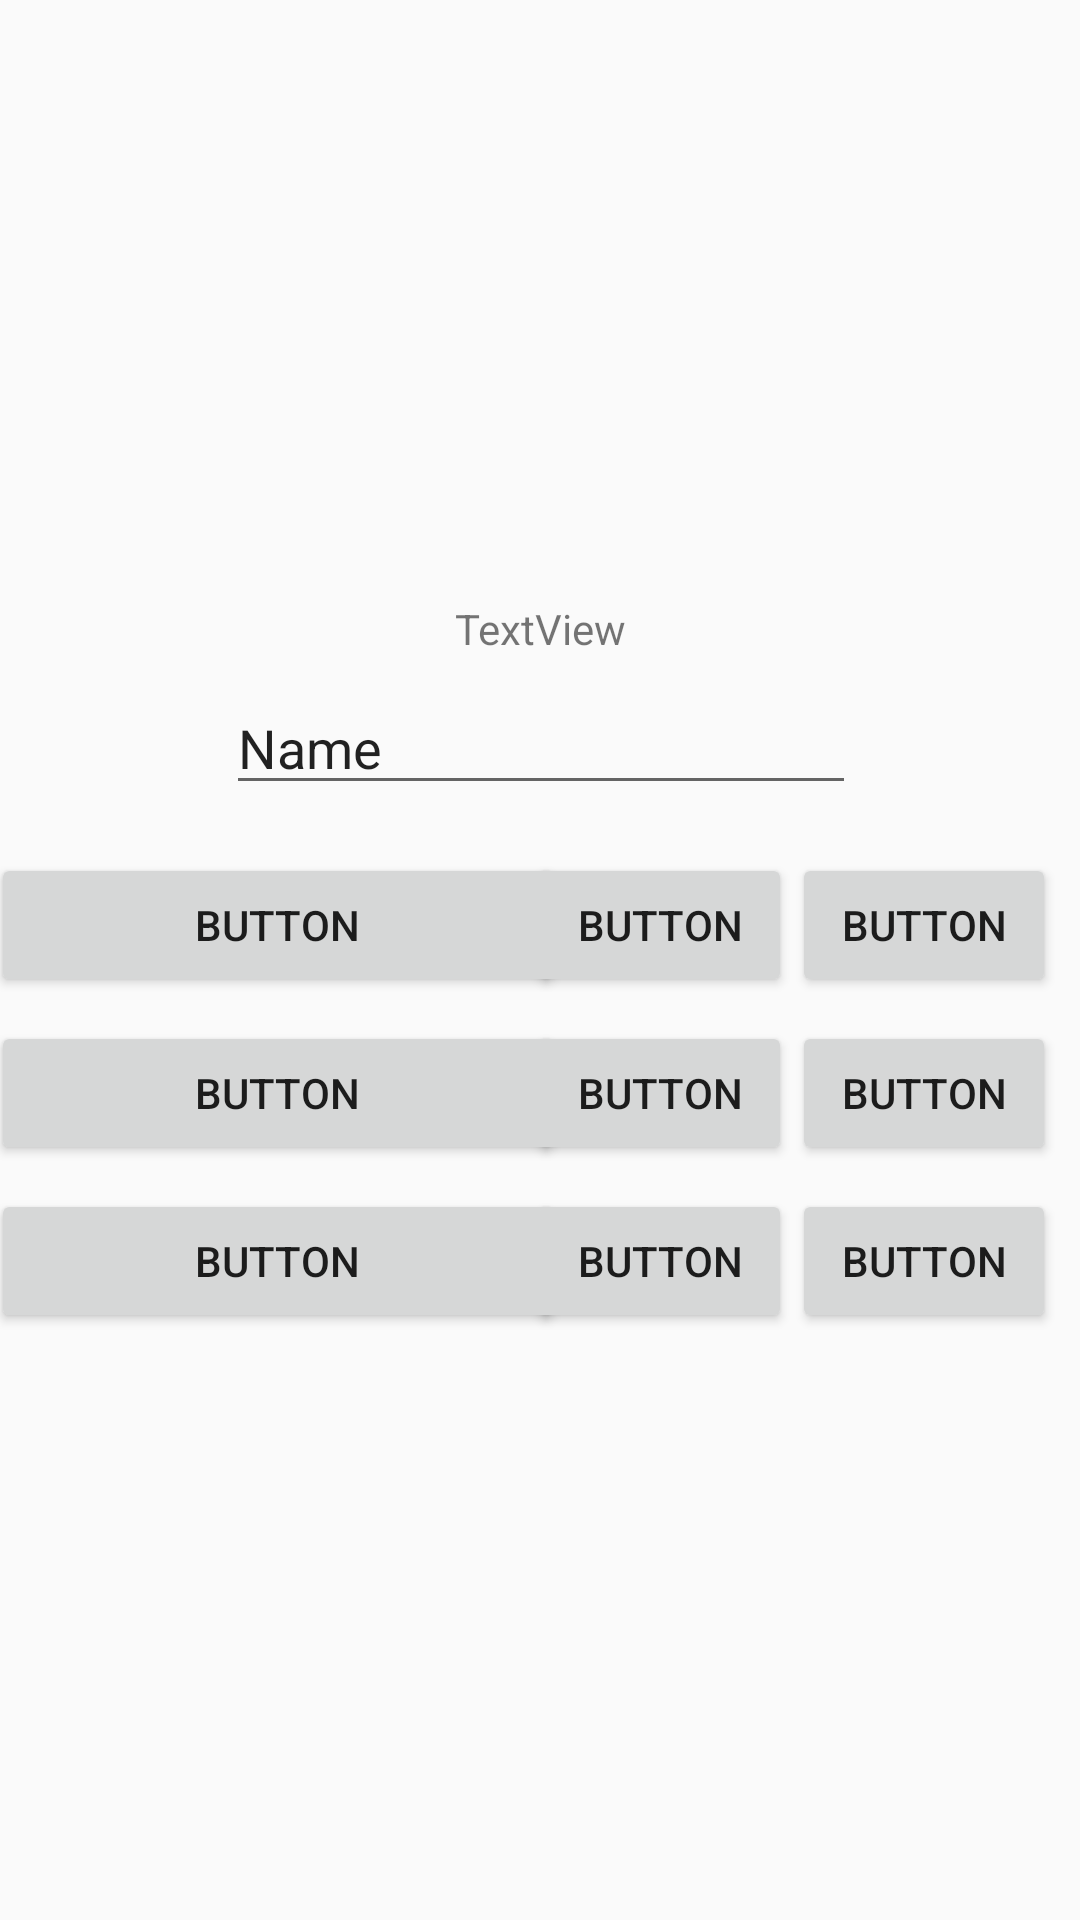

Here is an Android app screen rendered from its layout file. Give the layout XML and the strings, colors and styles it references.
<!-- AndroidManifest.xml: application theme AppTheme -->
<!-- res/layout/content_create_user.xml -->
<?xml version="1.0" encoding="utf-8"?>
<android.support.constraint.ConstraintLayout xmlns:android="http://schemas.android.com/apk/res/android"
    xmlns:app="http://schemas.android.com/apk/res-auto"
    xmlns:tools="http://schemas.android.com/tools"
    android:layout_width="match_parent"
    android:layout_height="match_parent"
    tools:context="com.example.ali.speakerrecognition.CreateUserActivity"
    android:background="@drawable/background">

    <Button
        android:id="@+id/button"
        android:layout_width="191dp"
        android:layout_height="wrap_content"
        android:text="Button"
        android:layout_marginLeft="16dp"
        app:layout_constraintLeft_toLeftOf="parent"
        android:layout_marginTop="16dp"
        app:layout_constraintTop_toBottomOf="@+id/editText3"
        app:layout_constraintRight_toLeftOf="@+id/button3"
        android:layout_marginRight="8dp"
        app:layout_constraintHorizontal_bias="0.5" />

    <Button
        android:id="@+id/button16"
        android:layout_width="191dp"
        android:layout_height="wrap_content"
        android:text="Button"
        android:layout_marginLeft="16dp"
        app:layout_constraintLeft_toLeftOf="parent"
        android:layout_marginTop="8dp"
        app:layout_constraintTop_toBottomOf="@+id/button22"
        app:layout_constraintRight_toLeftOf="@+id/button18"
        android:layout_marginRight="8dp"
        app:layout_constraintHorizontal_bias="0.5" />

    <Button
        android:id="@+id/button22"
        android:layout_width="191dp"
        android:layout_height="wrap_content"
        android:text="Button"
        android:layout_marginLeft="16dp"
        app:layout_constraintLeft_toLeftOf="parent"
        android:layout_marginTop="8dp"
        app:layout_constraintTop_toBottomOf="@+id/button"
        app:layout_constraintRight_toLeftOf="@+id/button23"
        android:layout_marginRight="8dp"
        app:layout_constraintHorizontal_bias="0.5" />

    <Button
        android:id="@+id/button17"
        android:layout_width="88dp"
        android:layout_height="wrap_content"
        android:text="Button"
        android:layout_marginRight="8dp"
        app:layout_constraintRight_toRightOf="parent"
        android:layout_marginTop="8dp"
        app:layout_constraintTop_toBottomOf="@+id/button24" />

    <Button
        android:id="@+id/button24"
        android:layout_width="88dp"
        android:layout_height="wrap_content"
        android:text="Button"
        android:layout_marginRight="8dp"
        app:layout_constraintRight_toRightOf="parent"
        android:layout_marginTop="8dp"
        app:layout_constraintTop_toBottomOf="@+id/button2" />

    <Button
        android:id="@+id/button18"
        android:layout_width="88dp"
        android:layout_height="wrap_content"
        android:text="Button"
        android:layout_marginTop="8dp"
        app:layout_constraintTop_toBottomOf="@+id/button23"
        app:layout_constraintRight_toLeftOf="@+id/button17"
        android:layout_marginRight="0dp" />

    <Button
        android:id="@+id/button23"
        android:layout_width="88dp"
        android:layout_height="wrap_content"
        android:text="Button"
        android:layout_marginTop="8dp"
        app:layout_constraintTop_toBottomOf="@+id/button3"
        app:layout_constraintRight_toLeftOf="@+id/button24"
        android:layout_marginRight="0dp" />

    <Button
        android:id="@+id/button2"
        android:layout_width="88dp"
        android:layout_height="wrap_content"
        android:text="Button"
        android:layout_marginTop="16dp"
        app:layout_constraintTop_toBottomOf="@+id/editText3"
        android:layout_marginRight="8dp"
        app:layout_constraintRight_toRightOf="parent" />

    <Button
        android:id="@+id/button3"
        android:layout_width="88dp"
        android:layout_height="wrap_content"
        android:text="Button"
        android:layout_marginTop="16dp"
        app:layout_constraintTop_toBottomOf="@+id/editText3"
        app:layout_constraintRight_toLeftOf="@+id/button2"
        android:layout_marginRight="0dp" />

    <EditText
        android:id="@+id/editText3"
        android:layout_width="wrap_content"
        android:layout_height="wrap_content"
        android:ems="10"
        android:inputType="textPersonName"
        android:text="Name"
        android:layout_marginRight="8dp"
        app:layout_constraintRight_toRightOf="parent"
        android:layout_marginLeft="8dp"
        app:layout_constraintLeft_toLeftOf="parent"
        android:layout_marginTop="8dp"
        app:layout_constraintTop_toBottomOf="@+id/textView4"
        app:layout_constraintHorizontal_bias="0.503" />

    <TextView
        android:id="@+id/textView4"
        android:layout_width="wrap_content"
        android:layout_height="wrap_content"
        android:text="TextView"
        android:layout_marginRight="8dp"
        app:layout_constraintRight_toRightOf="parent"
        android:layout_marginLeft="8dp"
        app:layout_constraintLeft_toLeftOf="parent"
        app:layout_constraintTop_toTopOf="parent"
        android:layout_marginTop="200dp" />

</android.support.constraint.ConstraintLayout>
<!-- resources referenced by this layout -->
<resources>
  <style name="AppTheme" parent="Theme.AppCompat.Light.DarkActionBar">
          <item name="colorPrimary">@color/colorPrimary</item>
          <item name="colorPrimaryDark">@color/colorPrimaryDark</item>
          <item name="colorAccent">@color/colorAccent</item>
      </style>
  <color name="colorPrimary">#363636</color>
  <color name="colorPrimaryDark">#0e0e0e</color>
  <color name="colorAccent">#4b4b4b</color>
</resources>
